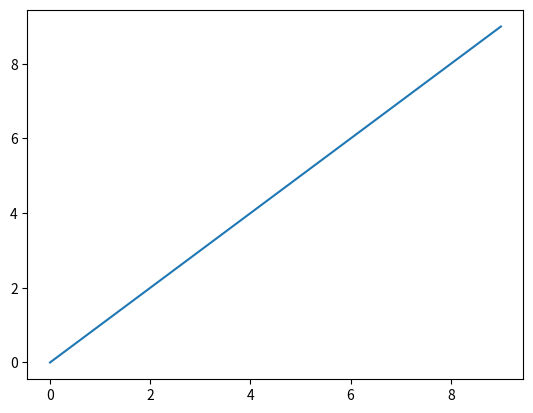
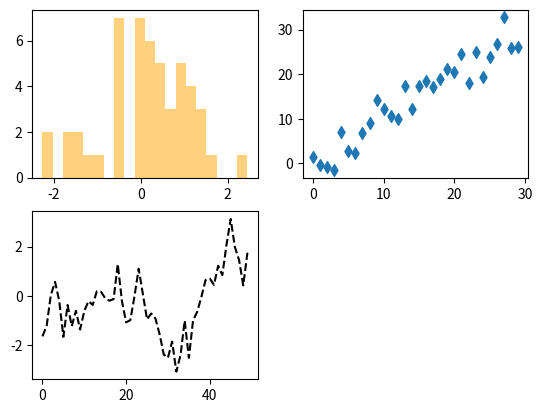
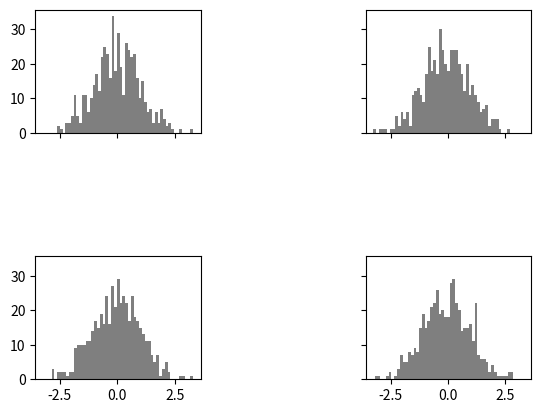
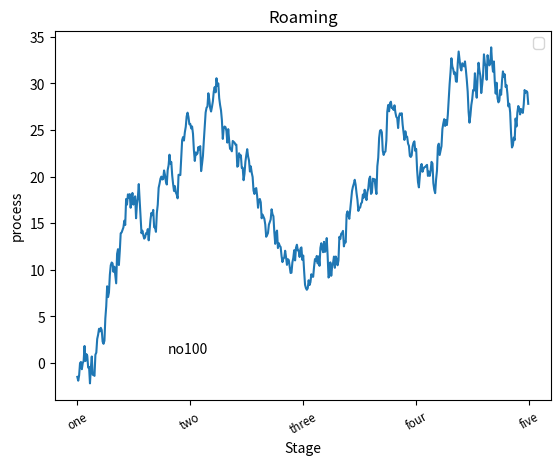

Python code for these plots, in order: (Note: this script raises an exception after producing the figures.)
import pandas as pd
import numpy as np
import matplotlib.pyplot as plt

#       9.1 Visualization
d1 = np.arange(10)
plt.plot(d1)  # plot函数中传入x，y轴数据 和其他参数

fig = plt.figure()  # 创建一个新的figure，画出的图像都在figure中
ax1 = fig.add_subplot(2, 2, 1)  # 在fig对象中最多创建2*2张图，现在创建第1张
ax2 = fig.add_subplot(2, 2, 2)  # add_subplot返回的对象是AxesSubplot对象
ax3 = fig.add_subplot(223)  # 简单写法
plt.plot(np.random.randn(50).cumsum(), 'k--')  # 'k--'是黑色虚线，直接执行plot会在最后创建的subplot上绘制
ax1.hist(np.random.randn(50), bins=20, color='orange', alpha=0.5)  # 20等分的bins
ax2.scatter(np.arange(30), np.arange(30) + 3 * np.random.randn(30), marker='d')

fig2, axes = plt.subplots(2, 2, sharex=True, sharey=True)  # 使不同subplot使用同一xy轴
for i in range(2):
    for j in range(2):
        axes[i, j].hist(np.random.randn(500), bins=50, color='k', alpha=0.5)
plt.subplots_adjust(wspace=1, hspace=1)  # 改变subplot间距

# 随机漫步图加标签
fig3 = plt.figure();
ax = fig3.add_subplot(1, 1, 1)
plt.plot(np.random.randn(500).cumsum())
ax.set_xticks([0, 125, 250, 375, 500])  # 设置x轴的刻度
ax.set_xticklabels(['one', 'two', 'three', 'four', 'five'],  # 设置用标签代替刻度
                   rotation=30, fontsize='small')  # 标签倾斜30度，字号为small
ax.set_title('Roaming')  # 设置图名
settings = {'xlabel': 'Stage', 'ylabel': 'process'}
ax.set(**settings)  # 也可用字典一次传入多个选项
ax.legend(loc='best')  # 添加图例
ax.text(100, 1, 'no100', fontsize=10)  # family是字体

plt.savefig('path.png', dpf=441, bbox_inches='tight')  # bbox_inches：裁掉空白区域

# 可以通过rc设置全局
plt.rc('figure', figsize=(3, 3))
font_options = {'weight': 'bold',
                'size': 'small'}
plt.rc('font', **font_options)  # 将模板统一使用
